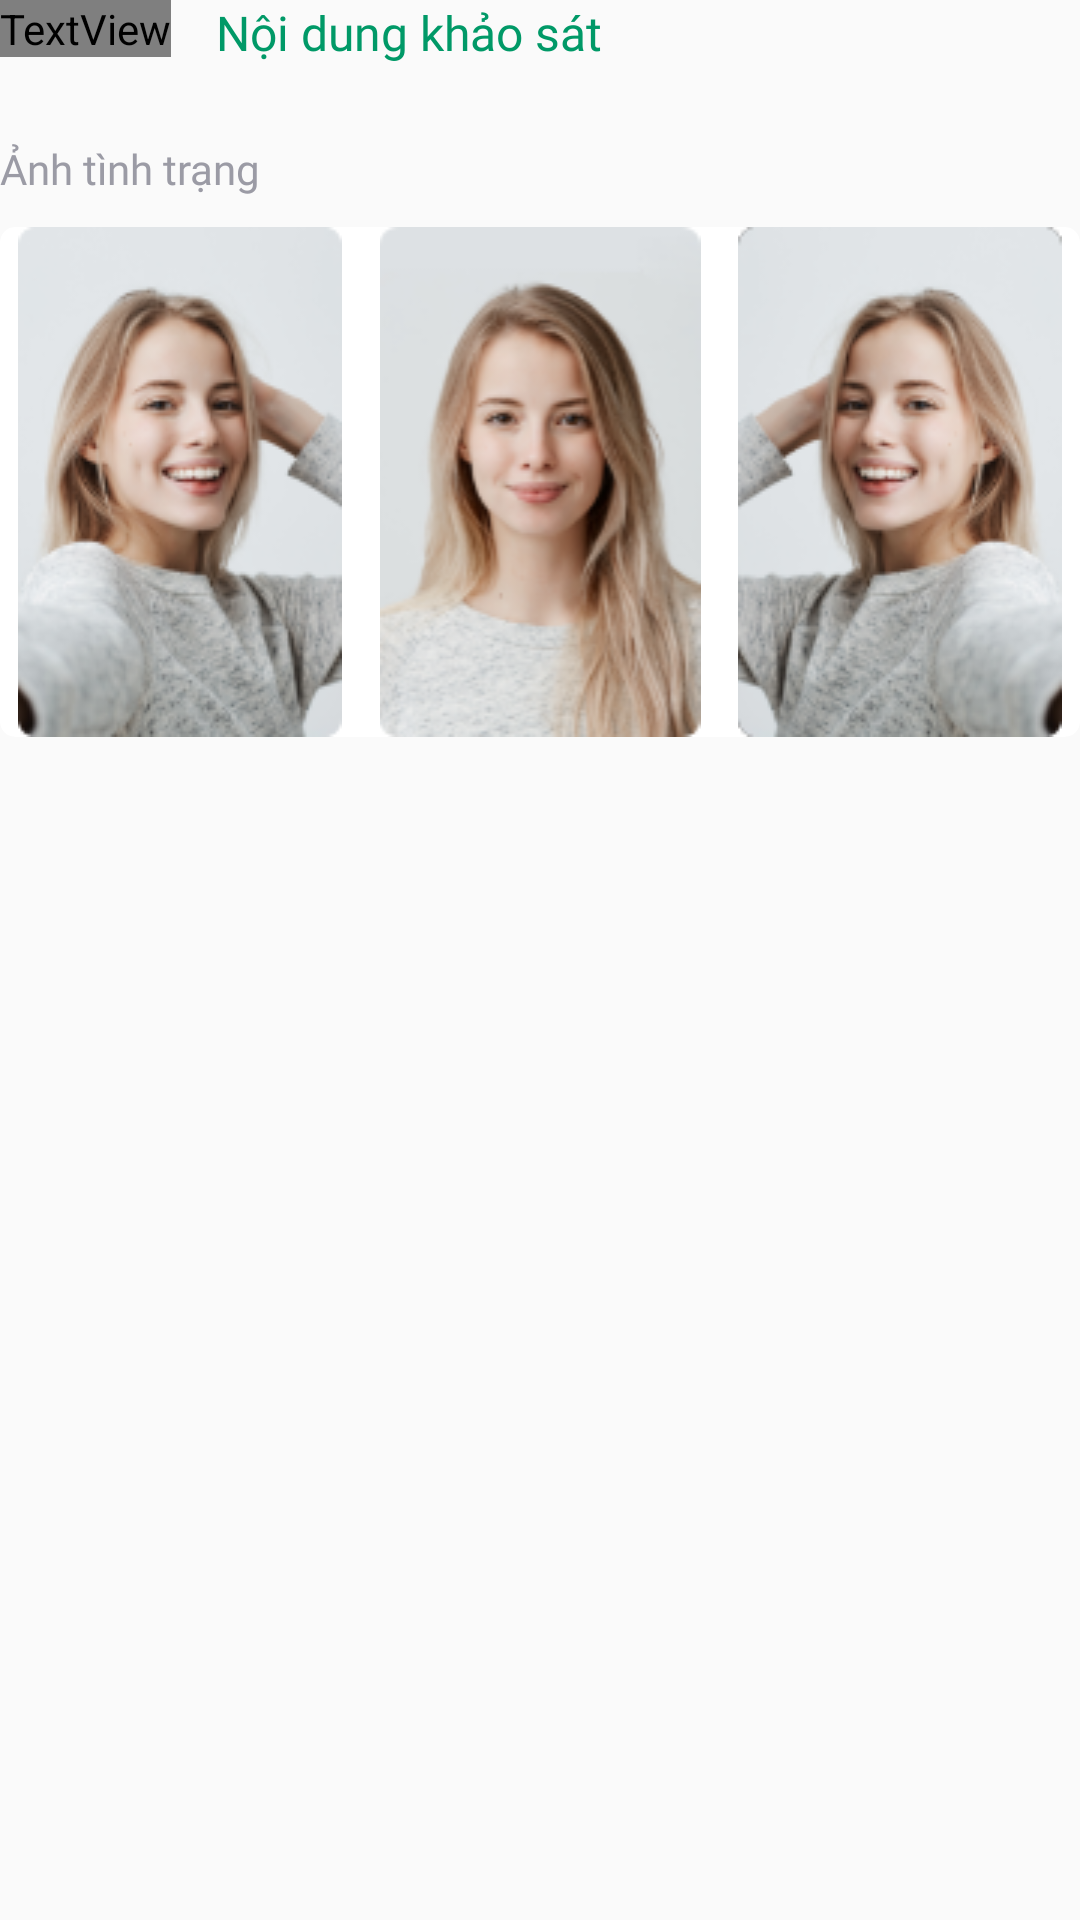

This screen was rendered from an Android layout file. Write that file and the resources it references.
<!-- AndroidManifest.xml: application theme Theme.MVVM -->
<!-- res/layout/fragment_survey_surveyhistory.xml -->
<?xml version="1.0" encoding="utf-8"?>
<layout xmlns:android="http://schemas.android.com/apk/res/android"
    xmlns:tools="http://schemas.android.com/tools"
    xmlns:app="http://schemas.android.com/apk/res-auto">
    <data>

    </data>
    <LinearLayout
        android:layout_width="match_parent"
        android:layout_height="wrap_content"
        android:orientation="vertical">
        <LinearLayout
            android:layout_width="match_parent"
            android:layout_height="wrap_content"
            android:orientation="horizontal">
            <TextView
                android:layout_width="wrap_content"
                android:layout_height="wrap_content"
                android:background="@drawable/path3378"
                android:fontFamily="@font/icomoonultimate"
                android:gravity="center"
                android:text="file"
                android:textColor="#009967"
                android:textSize="27sp" />
            <TextView
                android:layout_width="wrap_content"
                android:layout_height="wrap_content"
                android:layout_gravity="center"
                android:layout_marginLeft="15dp"
                android:fontFamily="@font/svngothambold"
                android:text="Nội dung khảo sát"
                android:textColor="#009967"
                android:textSize="16sp" />
        </LinearLayout>
        <LinearLayout
            android:layout_marginTop="10dp"
            android:layout_width="match_parent"
            android:layout_height="wrap_content"
            android:orientation="vertical">
            <androidx.recyclerview.widget.RecyclerView
                android:id="@+id/rcv_survey"
                android:layout_width="match_parent"
                android:layout_height="wrap_content"
                tools:itemCount="4"
                tools:listitem="@layout/profile_survey_rcv"/>

            <TextView
                android:layout_marginTop="15dp"
                android:layout_width="match_parent"
                android:layout_height="wrap_content"
                android:text="Ảnh tình trạng"
                android:textColor="#9B9BA5"
                android:textSize="14sp"
                android:fontFamily="@font/svngothambold"/>
            <androidx.cardview.widget.CardView
                android:layout_marginTop="10dp"

                android:layout_width="match_parent"
                android:layout_height="wrap_content"
                app:cardCornerRadius="5dp"
                app:cardElevation="0dp">
                <LinearLayout
                    android:weightSum="3"
                    android:gravity="center"
                    android:layout_width="match_parent"
                    android:layout_height="wrap_content"
                    android:orientation="horizontal">
                    <ImageView
                        android:layout_weight="1"
                        android:layout_marginHorizontal="1dp"
                        android:layout_width="110dp"
                        android:layout_height="170dp"
                        android:src="@drawable/surveypic1"/>
                    <ImageView
                        android:layout_weight="1"
                        android:layout_marginHorizontal="1dp"
                        android:layout_width="110dp"
                        android:layout_height="170dp"
                        android:src="@drawable/surveypic2"/>
                    <ImageView
                        android:layout_weight="1"
                        android:layout_marginHorizontal="1dp"
                        android:layout_width="110dp"
                        android:layout_height="170dp"
                        android:src="@drawable/surveypic3"/>
                </LinearLayout>
            </androidx.cardview.widget.CardView>
        </LinearLayout>
    </LinearLayout>
</layout>
<!-- res/layout/profile_survey_rcv.xml (included above) -->
<?xml version="1.0" encoding="utf-8"?>
<LinearLayout xmlns:android="http://schemas.android.com/apk/res/android"
    android:layout_width="match_parent"
    android:layout_height="wrap_content"
    android:layout_marginTop="15dp"
    android:orientation="vertical">
    <TextView
        android:id="@+id/survey_cauhoi"
        android:layout_width="wrap_content"
        android:layout_height="wrap_content"
        android:text="1. Độ tuổi của bạn là gì ?"
        android:fontFamily="@font/svngotham"
        android:textColor="@color/black"
        android:textStyle="bold"/>
    <ImageView
        android:id="@+id/survey_image"
        android:layout_marginTop="10dp"
        android:layout_gravity="center"
        android:layout_width="wrap_content"
        android:layout_height="wrap_content"
        android:src="@drawable/temp"/>
</LinearLayout>
<!-- resources referenced by this layout -->
<resources>
  <color name="black">#FF000000</color>
  <!-- drawable path3378: png bitmap (drawable, 1576 bytes) -->
  <!-- drawable surveypic1: png bitmap (drawable, 33542 bytes) -->
  <!-- drawable surveypic2: png bitmap (drawable, 33028 bytes) -->
  <!-- drawable surveypic3: png bitmap (drawable, 31579 bytes) -->
  <!-- drawable temp: png bitmap (drawable, 3005 bytes) -->
  <style name="Theme.MVVM" parent="Theme.AppCompat.Light.NoActionBar">
          
          <item name="colorPrimary">@color/purple_500</item>
          <item name="colorPrimaryVariant">@color/white</item>
          <item name="android:windowFullscreen">true</item>
          <item name="colorAccent">@color/white</item>
          <item name="colorOnPrimary">@color/white</item>
          
          <item name="colorSecondary">@color/teal_200</item>
          <item name="colorSecondaryVariant">@color/teal_700</item>
          <item name="colorOnSecondary">@color/black</item>
          
          <item name="android:statusBarColor" tools:targetApi="l">?attr/colorPrimaryVariant</item>
          
      </style>
  <color name="purple_500">#FF6200EE</color>
  <color name="white">#FFFFFFFF</color>
  <color name="teal_200">#FF03DAC5</color>
  <color name="teal_700">#FF018786</color>
</resources>
